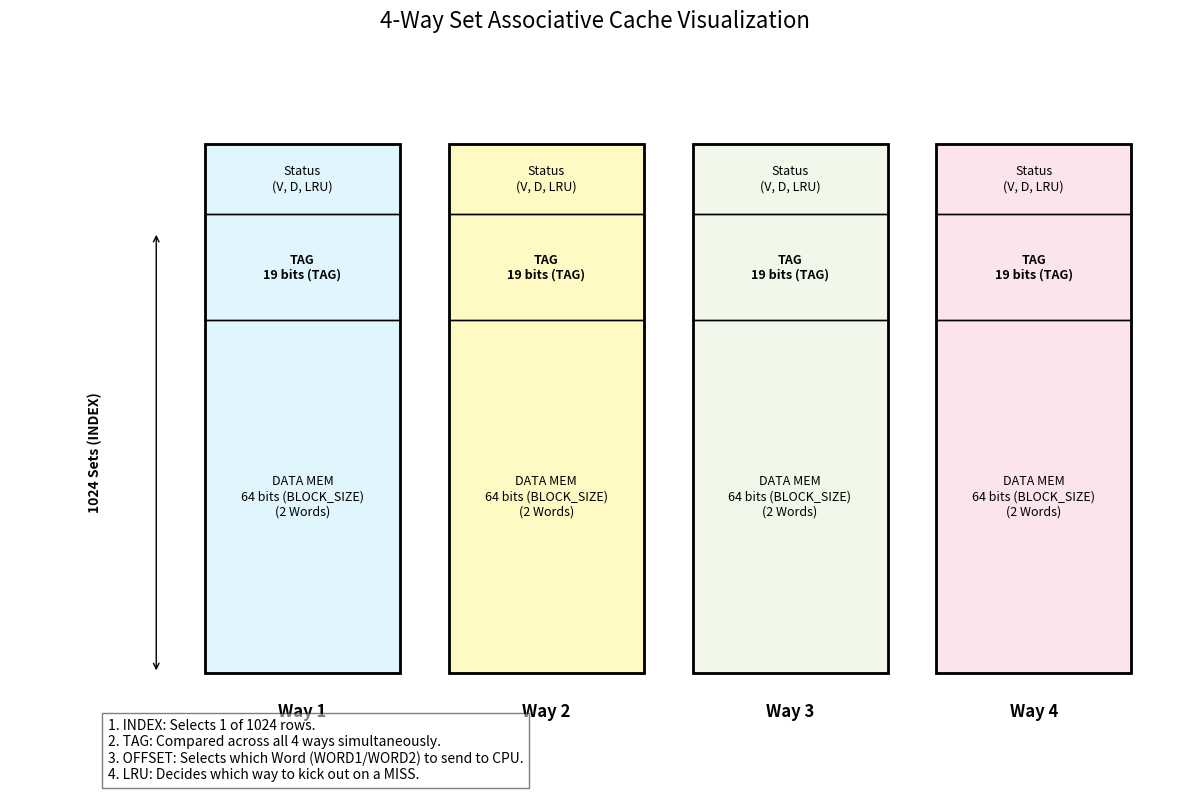

Source code (Python):
import matplotlib.pyplot as plt
import matplotlib.patches as patches

def draw_cache_structure():
    fig, ax = plt.subplots(figsize=(12, 8))
    
    # Parameters from Verilog
    n_ways = 4
    n_sets = "1024 Sets (INDEX)"
    tag_w = "19 bits (TAG)"
    data_w = "64 bits (BLOCK_SIZE)"
    
    colors = ['#e1f5fe', '#fff9c4', '#f1f8e9', '#fce4ec']
    labels = ['Way 1', 'Way 2', 'Way 3', 'Way 4']
    
    # Draw the 4 Ways
    for i in range(n_ways):
        # Main rectangle for each Way
        rect_x = i * 2.5
        ax.add_patch(patches.Rectangle((rect_x, 0), 2, 6, linewidth=2, edgecolor='black', facecolor=colors[i]))
        
        # Sub-sections (Status bits, Tag, Data)
        # Status (V/D/LRU)
        ax.add_patch(patches.Rectangle((rect_x, 5.2), 2, 0.8, linewidth=1, edgecolor='black', fill=False))
        ax.text(rect_x + 1, 5.6, "Status\n(V, D, LRU)", ha='center', va='center', fontsize=9)
        
        # Tag section
        ax.add_patch(patches.Rectangle((rect_x, 4), 2, 1.2, linewidth=1, edgecolor='black', fill=False))
        ax.text(rect_x + 1, 4.6, f"TAG\n{tag_w}", ha='center', va='center', fontsize=9, fontweight='bold')
        
        # Data section
        ax.add_patch(patches.Rectangle((rect_x, 0), 2, 4, linewidth=1, edgecolor='black', fill=False))
        ax.text(rect_x + 1, 2, f"DATA MEM\n{data_w}\n(2 Words)", ha='center', va='center', fontsize=9)
        
        ax.text(rect_x + 1, -0.5, labels[i], ha='center', fontsize=12, fontweight='bold')

    # Add Indicators for NSETS (Rows)
    ax.annotate('', xy=(-0.5, 0), xytext=(-0.5, 5), arrowprops=dict(arrowstyle='<->'))
    ax.text(-1.2, 2.5, n_sets, rotation=90, va='center', fontweight='bold')

    # Title and Legend
    plt.title("4-Way Set Associative Cache Visualization", fontsize=16, pad=20)
    plt.axis('off')
    plt.xlim(-2, 10)
    plt.ylim(-1, 7)
    
    description = (
        "1. INDEX: Selects 1 of 1024 rows.\n"
        "2. TAG: Compared across all 4 ways simultaneously.\n"
        "3. OFFSET: Selects which Word (WORD1/WORD2) to send to CPU.\n"
        "4. LRU: Decides which way to kick out on a MISS."
    )
    plt.text(-1, -1.2, description, fontsize=10, bbox=dict(facecolor='white', alpha=0.5))

    plt.tight_layout()
    plt.show()

if __name__ == "__main__":
    draw_cache_structure()